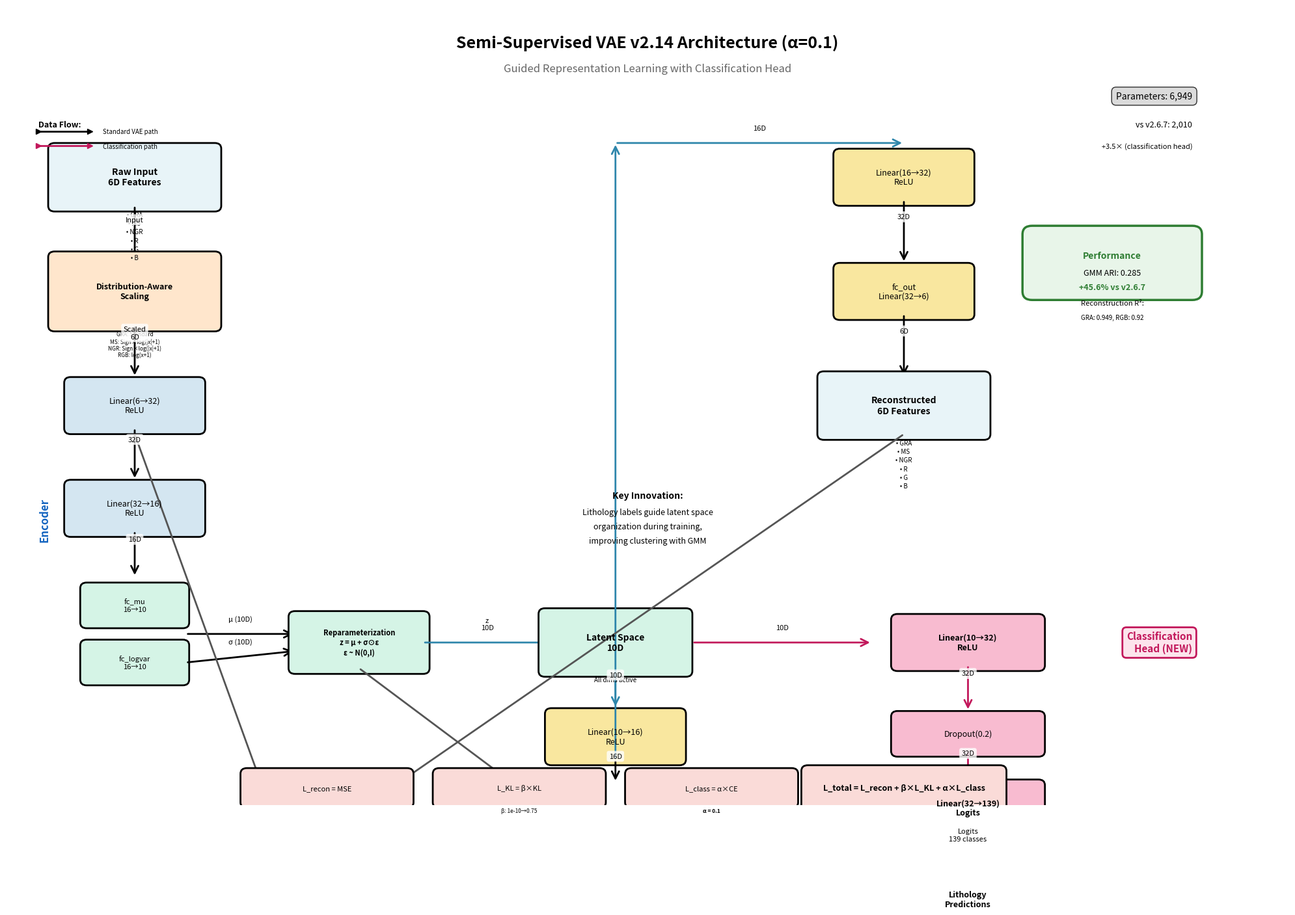

This figure's Python source:
#!/usr/bin/env python
# -*- coding: utf-8 -*-
"""
Visualize Semi-Supervised VAE v2.14 Architecture Diagram

Shows the complete data flow including the classification head that branches
from the latent space for guided representation learning.
"""

import matplotlib.pyplot as plt
import matplotlib.patches as mpatches
from matplotlib.patches import FancyBboxPatch, FancyArrowPatch
import numpy as np

# Set up the figure
fig, ax = plt.subplots(figsize=(20, 14))
ax.set_xlim(0, 20)
ax.set_ylim(0, 14)
ax.axis('off')

# Colors
color_input = '#E8F4F8'
color_transform = '#FFE6CC'
color_encoder = '#D4E6F1'
color_latent = '#D5F4E6'
color_decoder = '#F9E79F'
color_classifier = '#F8BBD0'  # Pink for classification head
color_output = '#E8F4F8'
color_loss = '#FADBD8'

# Helper function to draw boxes
def draw_box(ax, x, y, width, height, label, color, fontsize=10, bold=False):
    box = FancyBboxPatch(
        (x - width/2, y - height/2), width, height,
        boxstyle="round,pad=0.1",
        edgecolor='black',
        facecolor=color,
        linewidth=2
    )
    ax.add_patch(box)
    weight = 'bold' if bold else 'normal'
    ax.text(x, y, label, ha='center', va='center', fontsize=fontsize, weight=weight)

# Helper function to draw arrows
def draw_arrow(ax, x1, y1, x2, y2, label='', color='black', style='->'):
    arrow = FancyArrowPatch(
        (x1, y1), (x2, y2),
        arrowstyle=style,
        color=color,
        linewidth=2,
        mutation_scale=20
    )
    ax.add_patch(arrow)
    if label:
        mid_x, mid_y = (x1 + x2) / 2, (y1 + y2) / 2
        ax.text(mid_x, mid_y + 0.2, label, ha='center', va='bottom',
                fontsize=8, bbox=dict(boxstyle='round,pad=0.3',
                facecolor='white', edgecolor='none', alpha=0.8))

# Title
ax.text(10, 13.5, 'Semi-Supervised VAE v2.14 Architecture (α=0.1)',
        ha='center', va='top', fontsize=18, weight='bold')
ax.text(10, 13, 'Guided Representation Learning with Classification Head',
        ha='center', va='top', fontsize=12, style='italic', color='#666')

# ============================================================================
# INPUT LAYER
# ============================================================================
y_input = 11
draw_box(ax, 2, y_input, 2.5, 1, 'Raw Input\n6D Features', color_input, fontsize=10, bold=True)

# Feature list
features = ['GRA', 'MS', 'NGR', 'R', 'G', 'B']
for i, feat in enumerate(features):
    ax.text(2, y_input - 0.6 - i*0.15, f'• {feat}', ha='center', va='top', fontsize=7)

# ============================================================================
# DISTRIBUTION-AWARE SCALING
# ============================================================================
draw_arrow(ax, 2, y_input - 0.5, 2, 9.5, 'Input')

y_scale = 9
draw_box(ax, 2, y_scale, 2.5, 1.2, 'Distribution-Aware\nScaling', color_transform, fontsize=9, bold=True)

# Transformations
transforms = [
    'GRA: Standard',
    'MS: Sign×log(|x|+1)',
    'NGR: Sign×log(|x|+1)',
    'RGB: log(x+1)'
]
for i, t in enumerate(transforms):
    ax.text(2, y_scale - 0.7 - i*0.12, t, ha='center', va='top', fontsize=6)

# ============================================================================
# ENCODER
# ============================================================================
draw_arrow(ax, 2, y_scale - 0.6, 2, 7.5, 'Scaled\n6D')

y_enc1 = 7
draw_box(ax, 2, y_enc1, 2, 0.8, 'Linear(6→32)\nReLU', color_encoder, fontsize=9)

draw_arrow(ax, 2, y_enc1 - 0.4, 2, 5.7, '32D')

y_enc2 = 5.2
draw_box(ax, 2, y_enc2, 2, 0.8, 'Linear(32→16)\nReLU', color_encoder, fontsize=9)

draw_arrow(ax, 2, y_enc2 - 0.4, 2, 4, '16D')

# ============================================================================
# LATENT SPACE (with reparameterization)
# ============================================================================
y_latent = 3
draw_box(ax, 2, y_latent + 0.5, 1.5, 0.6, 'fc_mu\n16→10', color_latent, fontsize=8)
draw_box(ax, 2, y_latent - 0.5, 1.5, 0.6, 'fc_logvar\n16→10', color_latent, fontsize=8)

draw_arrow(ax, 2.8, y_latent, 4.5, y_latent, 'μ (10D)')
draw_arrow(ax, 2.8, y_latent - 0.5, 4.5, y_latent - 0.3, 'σ (10D)')

# Reparameterization trick
y_reparam = y_latent - 0.15
draw_box(ax, 5.5, y_reparam, 2, 0.9, 'Reparameterization\nz = μ + σ⊙ε\nε ~ N(0,I)',
         color_latent, fontsize=8, bold=True)

# ============================================================================
# LATENT REPRESENTATION (central node)
# ============================================================================
draw_arrow(ax, 6.5, y_reparam, 8.5, y_reparam, 'z\n10D', color='#2E86AB')

y_z = y_reparam
draw_box(ax, 9.5, y_z, 2.2, 1, 'Latent Space\n10D', color_latent, fontsize=10, bold=True)
ax.text(9.5, y_z - 0.6, 'All dims active', ha='center', va='top', fontsize=7, style='italic')

# ============================================================================
# DECODER PATH (continues down)
# ============================================================================
draw_arrow(ax, 9.5, y_z - 0.5, 9.5, 1.7, '10D', color='#2E86AB')

y_dec1 = 1.2
draw_box(ax, 9.5, y_dec1, 2, 0.8, 'Linear(10→16)\nReLU', color_decoder, fontsize=9)

draw_arrow(ax, 9.5, y_dec1 - 0.4, 9.5, 0.4, '16D')

# ============================================================================
# DECODER CONTINUES
# ============================================================================
y_dec2 = 11
x_dec2 = 14
draw_arrow(ax, 9.5, y_dec1 - 0.4, 9.5, y_dec2 + 0.6, '', color='#2E86AB')
draw_arrow(ax, 9.5, y_dec2 + 0.6, x_dec2, y_dec2 + 0.6, '16D', color='#2E86AB')

draw_box(ax, x_dec2, y_dec2, 2, 0.8, 'Linear(16→32)\nReLU', color_decoder, fontsize=9)

draw_arrow(ax, x_dec2, y_dec2 - 0.4, x_dec2, 9.5, '32D')

y_dec3 = 9
draw_box(ax, x_dec2, y_dec3, 2, 0.8, 'fc_out\nLinear(32→6)', color_decoder, fontsize=9)

draw_arrow(ax, x_dec2, y_dec3 - 0.4, x_dec2, 7.5, '6D')

# ============================================================================
# OUTPUT
# ============================================================================
y_output = 7
draw_box(ax, x_dec2, y_output, 2.5, 1, 'Reconstructed\n6D Features', color_output, fontsize=10, bold=True)

# Feature list
for i, feat in enumerate(features):
    ax.text(x_dec2, y_output - 0.6 - i*0.15, f'• {feat}', ha='center', va='top', fontsize=7)

# ============================================================================
# CLASSIFICATION HEAD (branches from latent space)
# ============================================================================
# Arrow from latent to classifier (going right)
draw_arrow(ax, 10.7, y_z, 13.5, y_z, '10D', color='#C2185B')

x_class = 15
y_class = y_z
draw_box(ax, x_class, y_class, 2.2, 0.8, 'Linear(10→32)\nReLU',
         color_classifier, fontsize=9, bold=True)

draw_arrow(ax, x_class, y_class - 0.4, x_class, y_class - 1.2, '32D', color='#C2185B')

y_dropout = y_class - 1.6
draw_box(ax, x_class, y_dropout, 2.2, 0.6, 'Dropout(0.2)',
         color_classifier, fontsize=9)

draw_arrow(ax, x_class, y_dropout - 0.3, x_class, y_dropout - 0.9, '32D', color='#C2185B')

y_logits = y_dropout - 1.3
draw_box(ax, x_class, y_logits, 2.2, 0.8, 'Linear(32→139)\nLogits',
         color_classifier, fontsize=9, bold=True)

# Classification output
draw_arrow(ax, x_class, y_logits - 0.4, x_class, y_logits - 1.2, 'Logits\n139 classes', color='#C2185B')

y_class_out = y_logits - 1.6
draw_box(ax, x_class, y_class_out, 2.2, 0.7, 'Lithology\nPredictions',
         color_classifier, fontsize=9, bold=True)

# ============================================================================
# LOSS FUNCTIONS (bottom)
# ============================================================================
y_loss = 0.3
x_loss_start = 4

# Reconstruction Loss
draw_arrow(ax, 2, y_output - 0.5, x_loss_start, y_loss, '', color='#555', style='->')
draw_arrow(ax, x_dec2, y_output - 0.5, x_loss_start + 2, y_loss, '', color='#555', style='->')
draw_box(ax, x_loss_start + 1, y_loss, 2.5, 0.5, 'L_recon = MSE', color_loss, fontsize=8)

# KL Divergence Loss
draw_arrow(ax, 5.5, y_reparam - 0.45, x_loss_start + 4, y_loss, '', color='#555', style='->')
draw_box(ax, x_loss_start + 4, y_loss, 2.5, 0.5, 'L_KL = β×KL', color_loss, fontsize=8)
ax.text(x_loss_start + 4, y_loss - 0.35, 'β: 1e-10→0.75', ha='center', va='top', fontsize=6)

# Classification Loss
draw_arrow(ax, x_class, y_class_out - 0.35, x_loss_start + 7, y_loss, '', color='#C2185B', style='->')
draw_box(ax, x_loss_start + 7, y_loss, 2.5, 0.5, 'L_class = α×CE', color_loss, fontsize=8)
ax.text(x_loss_start + 7, y_loss - 0.35, 'α = 0.1', ha='center', va='top', fontsize=6, weight='bold')

# Total Loss
draw_box(ax, x_loss_start + 10, y_loss, 3, 0.6,
         'L_total = L_recon + β×L_KL + α×L_class',
         color_loss, fontsize=9, bold=True)

# ============================================================================
# ANNOTATIONS
# ============================================================================
# Parameter count
ax.text(18.5, 12.5, 'Parameters: 6,949', ha='right', va='top',
        fontsize=10, bbox=dict(boxstyle='round,pad=0.5',
        facecolor='lightgray', alpha=0.8))
ax.text(18.5, 12, 'vs v2.6.7: 2,010', ha='right', va='top', fontsize=9)
ax.text(18.5, 11.6, '+3.5× (classification head)', ha='right', va='top', fontsize=8)

# Performance
perf_box = FancyBboxPatch(
    (18.5 - 2.5, 10 - 1), 2.5, 1,
    boxstyle="round,pad=0.15",
    edgecolor='#2E7D32',
    facecolor='#E8F5E9',
    linewidth=2.5
)
ax.add_patch(perf_box)
ax.text(17.25, 9.7, 'Performance', ha='center', va='top', fontsize=10, weight='bold', color='#2E7D32')
ax.text(17.25, 9.4, 'GMM ARI: 0.285', ha='center', va='top', fontsize=9)
ax.text(17.25, 9.15, '+45.6% vs v2.6.7', ha='center', va='top', fontsize=9, weight='bold', color='#2E7D32')
ax.text(17.25, 8.85, 'Reconstruction R²:', ha='center', va='top', fontsize=8)
ax.text(17.25, 8.6, 'GRA: 0.949, RGB: 0.92', ha='center', va='top', fontsize=7)

# Architecture highlights
ax.text(0.5, 5, 'Encoder', ha='left', va='center', fontsize=12, weight='bold',
        rotation=90, color='#1565C0')
ax.text(18.5, y_z, 'Classification\nHead (NEW)', ha='right', va='center',
        fontsize=11, weight='bold', color='#C2185B',
        bbox=dict(boxstyle='round,pad=0.4', facecolor='#FCE4EC',
                 edgecolor='#C2185B', linewidth=2))

# Key innovation
ax.text(10, 5.5, 'Key Innovation:', ha='center', va='top', fontsize=10, weight='bold')
ax.text(10, 5.2, 'Lithology labels guide latent space', ha='center', va='top', fontsize=9)
ax.text(10, 4.95, 'organization during training,', ha='center', va='top', fontsize=9)
ax.text(10, 4.7, 'improving clustering with GMM', ha='center', va='top', fontsize=9)

# Legend
legend_y = 12
legend_x = 0.5
ax.text(legend_x, legend_y, 'Data Flow:', ha='left', va='top', fontsize=9, weight='bold')
ax.plot([legend_x, legend_x + 0.8], [legend_y - 0.2, legend_y - 0.2],
        'k-', linewidth=2, marker='>')
ax.text(legend_x + 1, legend_y - 0.2, 'Standard VAE path', ha='left', va='center', fontsize=7)
ax.plot([legend_x, legend_x + 0.8], [legend_y - 0.45, legend_y - 0.45],
        color='#C2185B', linewidth=2, marker='>')
ax.text(legend_x + 1, legend_y - 0.45, 'Classification path', ha='left', va='center', fontsize=7)

plt.tight_layout()
plt.savefig('vae_v2_14_semisupervised_architecture_diagram.png', dpi=300, bbox_inches='tight',
            facecolor='white', edgecolor='none')
print("✓ Saved: vae_v2_14_semisupervised_architecture_diagram.png")
plt.close()

print("\nArchitecture Diagram Generated Successfully!")
print("="*60)
print("Shows:")
print("  • Encoder: 6D → [32, 16] → 10D latent")
print("  • Decoder: 10D → [16, 32] → 6D (symmetric)")
print("  • Classification head: 10D → [32, ReLU, Dropout(0.2)] → 139")
print("  • Three-part loss: Reconstruction + β×KL + α×Classification")
print("  • Parameters: 6,949 (vs 2,010 for v2.6.7)")
print("  • Performance: ARI=0.285 (+45.6% improvement)")
